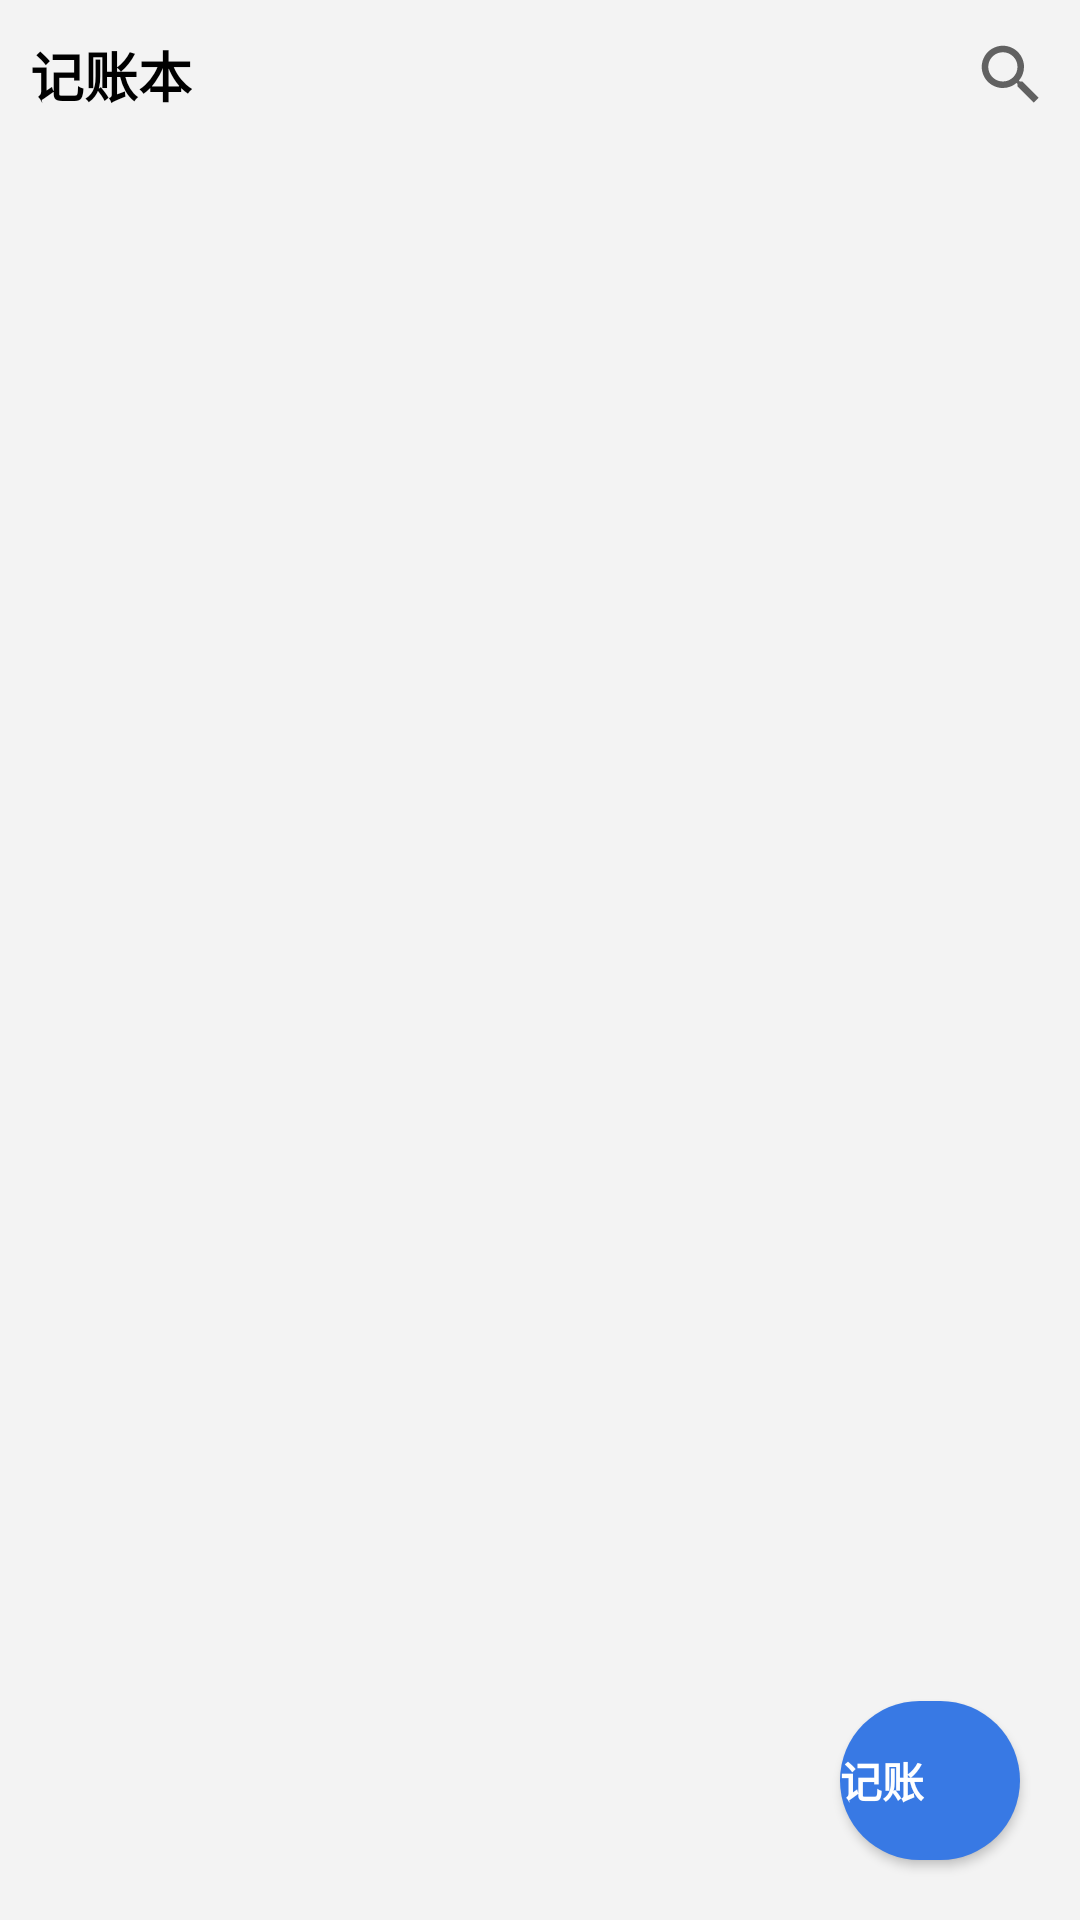

This screen was rendered from an Android layout file. Write that file and the resources it references.
<!-- AndroidManifest.xml: application theme Theme.Accounts -->
<!-- res/layout/activity_main.xml -->
<?xml version="1.0" encoding="utf-8"?>
<RelativeLayout xmlns:android="http://schemas.android.com/apk/res/android"
    android:layout_width="match_parent"
    android:layout_height="match_parent"
    android:background="@color/grey_1"
    android:orientation="vertical">

    <RelativeLayout
        android:id="@+id/main_top_layout"
        android:layout_width="match_parent"
        android:layout_height="50dp">

        <TextView
            android:layout_width="wrap_content"
            android:layout_height="match_parent"
            android:text="@string/app_name"
            android:gravity="center"
            android:padding="10dp"
            android:textStyle="bold"
            android:textSize="18sp"
            android:textColor="@color/black"
            />

        <ImageView
            android:id="@+id/main_search"
            android:layout_width="wrap_content"
            android:layout_height="match_parent"
            android:src="@drawable/ic_search_24"
            android:layout_alignParentRight="true"
            android:padding="10dp"
            />
    </RelativeLayout>

    <ListView
        android:id="@+id/main_lv"
        android:layout_width="match_parent"
        android:layout_height="match_parent"
        android:layout_below="@+id/main_top_layout"
        android:padding="10dp"
        android:divider="@null"
        android:dividerHeight="6dp"
        android:scrollbars="none"
        android:background="@color/grey_1"
        />

    <Button
        android:id="@+id/main_btn_edit"
        android:layout_width="60dp"
        android:layout_height="53dp"
        android:background="@drawable/main_record_btn"
        android:backgroundTint="@color/main_btn"
        android:layout_marginBottom="20dp"
        android:layout_marginRight="20dp"
        android:layout_alignParentRight="true"
        android:layout_alignParentBottom="true"
        android:drawableLeft="@mipmap/edit"
        android:gravity="center_vertical"
        android:text="@string/record_btn"
        android:textColor="@color/white"
        android:textStyle="bold" />

</RelativeLayout>
<!-- resources referenced by this layout -->
<resources>
  <color name="black">#000000</color>
  <color name="grey_1">#f3f3f3</color>
  <color name="main_btn">#3879E4</color>
  <color name="white">#ffffff</color>
  <!-- drawable ic_search_24 (drawable) -->
  <vector android:height="26dp" android:tint="?attr/colorControlNormal"
      android:viewportHeight="24" android:viewportWidth="24"
      android:width="26dp" xmlns:android="http://schemas.android.com/apk/res/android">
      <path android:fillColor="@android:color/white" android:pathData="M15.5,14h-0.79l-0.28,-0.27C15.41,12.59 16,11.11 16,9.5 16,5.91 13.09,3 9.5,3S3,5.91 3,9.5 5.91,16 9.5,16c1.61,0 3.09,-0.59 4.23,-1.57l0.27,0.28v0.79l5,4.99L20.49,19l-4.99,-5zM9.5,14C7.01,14 5,11.99 5,9.5S7.01,5 9.5,5 14,7.01 14,9.5 11.99,14 9.5,14z"/>
  </vector>
  <!-- drawable main_record_btn (drawable) -->
  <?xml version="1.0" encoding="utf-8"?>
  <shape xmlns:android="http://schemas.android.com/apk/res/android"
      android:shape="rectangle">
      <solid android:color="@color/blue_1"/>
  
      
      <corners android:radius="40dp"/>
  
  </shape>
  <string name="app_name">记账本</string>
  <string name="record_btn">记账</string>
  <style name="Theme.Accounts" parent="Theme.MaterialComponents.DayNight.NoActionBar.Bridge">
          
          <item name="colorPrimary">@color/purple_500</item>
          <item name="colorPrimaryVariant">@color/grey_1</item>
          <item name="colorOnPrimary">@color/white</item>
          
          <item name="colorSecondary">@color/teal_200</item>
          <item name="colorSecondaryVariant">@color/teal_700</item>
          <item name="colorOnSecondary">@color/black</item>
          
          <item name="android:statusBarColor" tools:targetApi="l">?attr/colorPrimaryVariant</item>
          
      </style>
  <color name="blue_1">#5196DE</color>
  <color name="purple_500">#FF6200EE</color>
  <color name="teal_200">#FF03DAC5</color>
  <color name="teal_700">#FF018786</color>
</resources>
